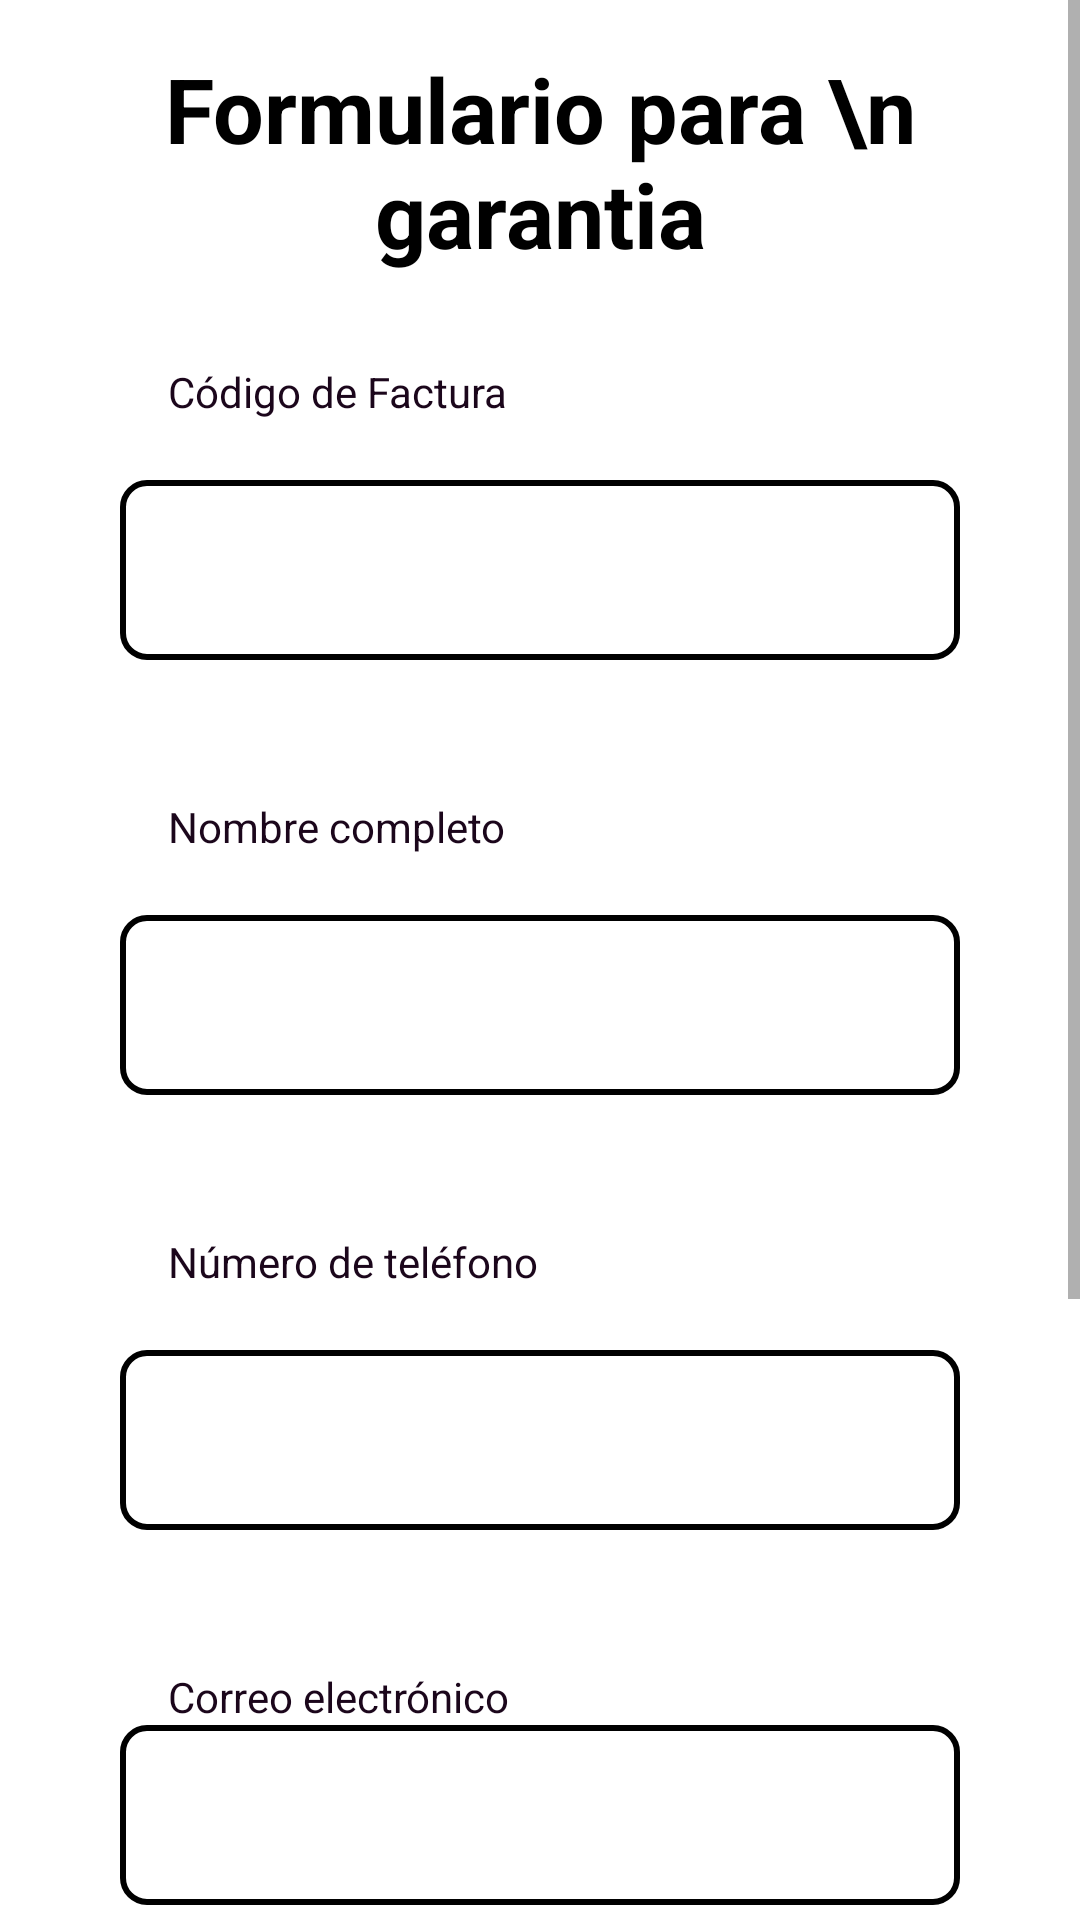

This screen was rendered from an Android layout file. Write that file and the resources it references.
<!-- AndroidManifest.xml: application theme Theme.TecnoF -->
<!-- res/layout/fragment_navgarantia.xml -->
<?xml version="1.0" encoding="utf-8"?>
<FrameLayout xmlns:android="http://schemas.android.com/apk/res/android"
    xmlns:tools="http://schemas.android.com/tools"
    android:layout_width="match_parent"
    android:layout_height="match_parent"
    tools:context=".navgarantia">

    
    <ScrollView
        android:layout_width="match_parent"
        android:layout_height="match_parent">

        <LinearLayout
            android:layout_width="match_parent"
            android:layout_height="wrap_content"
            android:gravity="center"
            android:orientation="vertical"
            android:padding="16dp">

            
            <TextView
                android:id="@+id/textView10"
                android:layout_width="match_parent"
                android:layout_height="75dp"
                android:text="Formulario para \n garantia"
                android:textAlignment="center"
                android:textColor="@color/black"
                android:textSize="30sp"
                android:textStyle="bold" />

            <Space
                android:layout_width="match_parent"
                android:layout_height="30dp" />

            <TextView
                android:id="@+id/textView16"
                android:layout_width="match_parent"
                android:layout_height="wrap_content"
                android:text="Código de Factura"
                android:paddingStart="40dp"
                android:textColor="@color/black_purple"
                />

            <Space
                android:layout_width="match_parent"
                android:layout_height="20dp" />

            <EditText
                android:id="@+id/editTextCodigoFactura"
                android:layout_width="280dp"
                android:layout_height="60dp"
                android:layout_marginBottom="16dp"
                android:background="@drawable/borde_edittext"
                android:gravity="center"
                android:inputType="text" />

            
            <Space
                android:layout_width="match_parent"
                android:layout_height="30dp" />

            <TextView
                android:id="@+id/textView17"
                android:layout_width="match_parent"
                android:layout_height="wrap_content"
                android:paddingStart="40dp"
                android:text="Nombre completo"
                android:textColor="@color/black_purple" />

            <Space
                android:layout_width="match_parent"
                android:layout_height="20dp" />

            <EditText
                android:id="@+id/editTextNombreCliente"
                android:layout_width="280dp"
                android:layout_height="60dp"
                android:layout_marginBottom="16dp"
                android:background="@drawable/borde_edittext"
                android:gravity="center"
                android:inputType="text" />

            
            <Space
                android:layout_width="match_parent"
                android:layout_height="30dp" />
            <TextView
                android:id="@+id/textView2"
                android:layout_width="match_parent"
                android:layout_height="wrap_content"
                android:paddingStart="40dp"
                android:text="Número de teléfono"
                android:textColor="@color/black_purple" />

            <Space
                android:layout_width="match_parent"
                android:layout_height="20dp" />

            <EditText
                android:id="@+id/editTextTelefono"
                android:layout_width="280dp"
                android:layout_height="60dp"
                android:layout_marginBottom="16dp"
                android:background="@drawable/borde_edittext"
                android:gravity="center"
                android:inputType="phone" />

            
            <Space
                android:layout_width="match_parent"
                android:layout_height="30dp" />
            <TextView
                android:id="@+id/textView3"
                android:layout_width="match_parent"
                android:layout_height="wrap_content"
                android:paddingStart="40dp"
                android:text="Correo electrónico"
                android:textColor="@color/black_purple" />

            <EditText
                android:id="@+id/editTextEmail"
                android:layout_width="280dp"
                android:layout_height="60dp"
                android:layout_marginBottom="16dp"
                android:background="@drawable/borde_edittext"
                android:gravity="center"
                android:inputType="textEmailAddress" />

            
            <Space
                android:layout_width="match_parent"
                android:layout_height="30dp" />
            <TextView
                android:id="@+id/textView4"
                android:layout_width="match_parent"
                android:layout_height="wrap_content"
                android:paddingStart="40dp"
                android:text="Descripción de los productos"
                android:textColor="@color/black_purple" />

            <EditText
                android:id="@+id/editTextDescripcion"
                android:layout_width="280dp"
                android:layout_height="60dp"
                android:layout_marginBottom="16dp"
                android:background="@drawable/borde_edittext"
                android:gravity="center"
                android:inputType="textMultiLine"
                android:lines="3" />

            
            <Space
                android:layout_width="match_parent"
                android:layout_height="30dp" />

            <CheckBox
                android:id="@+id/checkboxTerms"
                android:layout_width="280dp"
                android:layout_height="wrap_content"
                android:layout_marginBottom="16dp"
                android:text="Acepta los términos y condiciones" />

            
            <Button
                android:id="@+id/buttonEnviar"
                android:layout_width="280dp"
                android:layout_height="60dp"
                android:text="Enviar"
                android:textSize="16sp" />

        </LinearLayout>
    </ScrollView>

</FrameLayout>
<!-- resources referenced by this layout -->
<resources>
  <color name="black">#FF000000</color>
  <color name="black_purple">#1B061B</color>
  <!-- drawable borde_edittext (drawable) -->
  <?xml version="1.0" encoding="utf-8"?>
  <shape xmlns:android="http://schemas.android.com/apk/res/android">
      
      <solid android:color="#FFFFFF" />
  
      
      <stroke
          android:width="2dp"
          android:color="#000000" /> 
  
      
      <corners android:radius="8dp" />
  </shape>
  <style name="Theme.TecnoF" parent="Theme.MaterialComponents.DayNight.DarkActionBar">
          
          <item name="colorPrimary">@color/black_purple</item>
          <item name="colorPrimaryVariant">@color/black_purple</item>
          <item name="colorOnPrimary">@color/white</item>
          
          <item name="colorSecondary">@color/black_purple</item>
          <item name="colorSecondaryVariant">@color/black_purple</item>
          <item name="colorOnSecondary">@color/white</item>
          
          <item name="android:statusBarColor">@color/white</item> 
          
      </style>
  <color name="white">#FFFFFFFF</color>
</resources>
